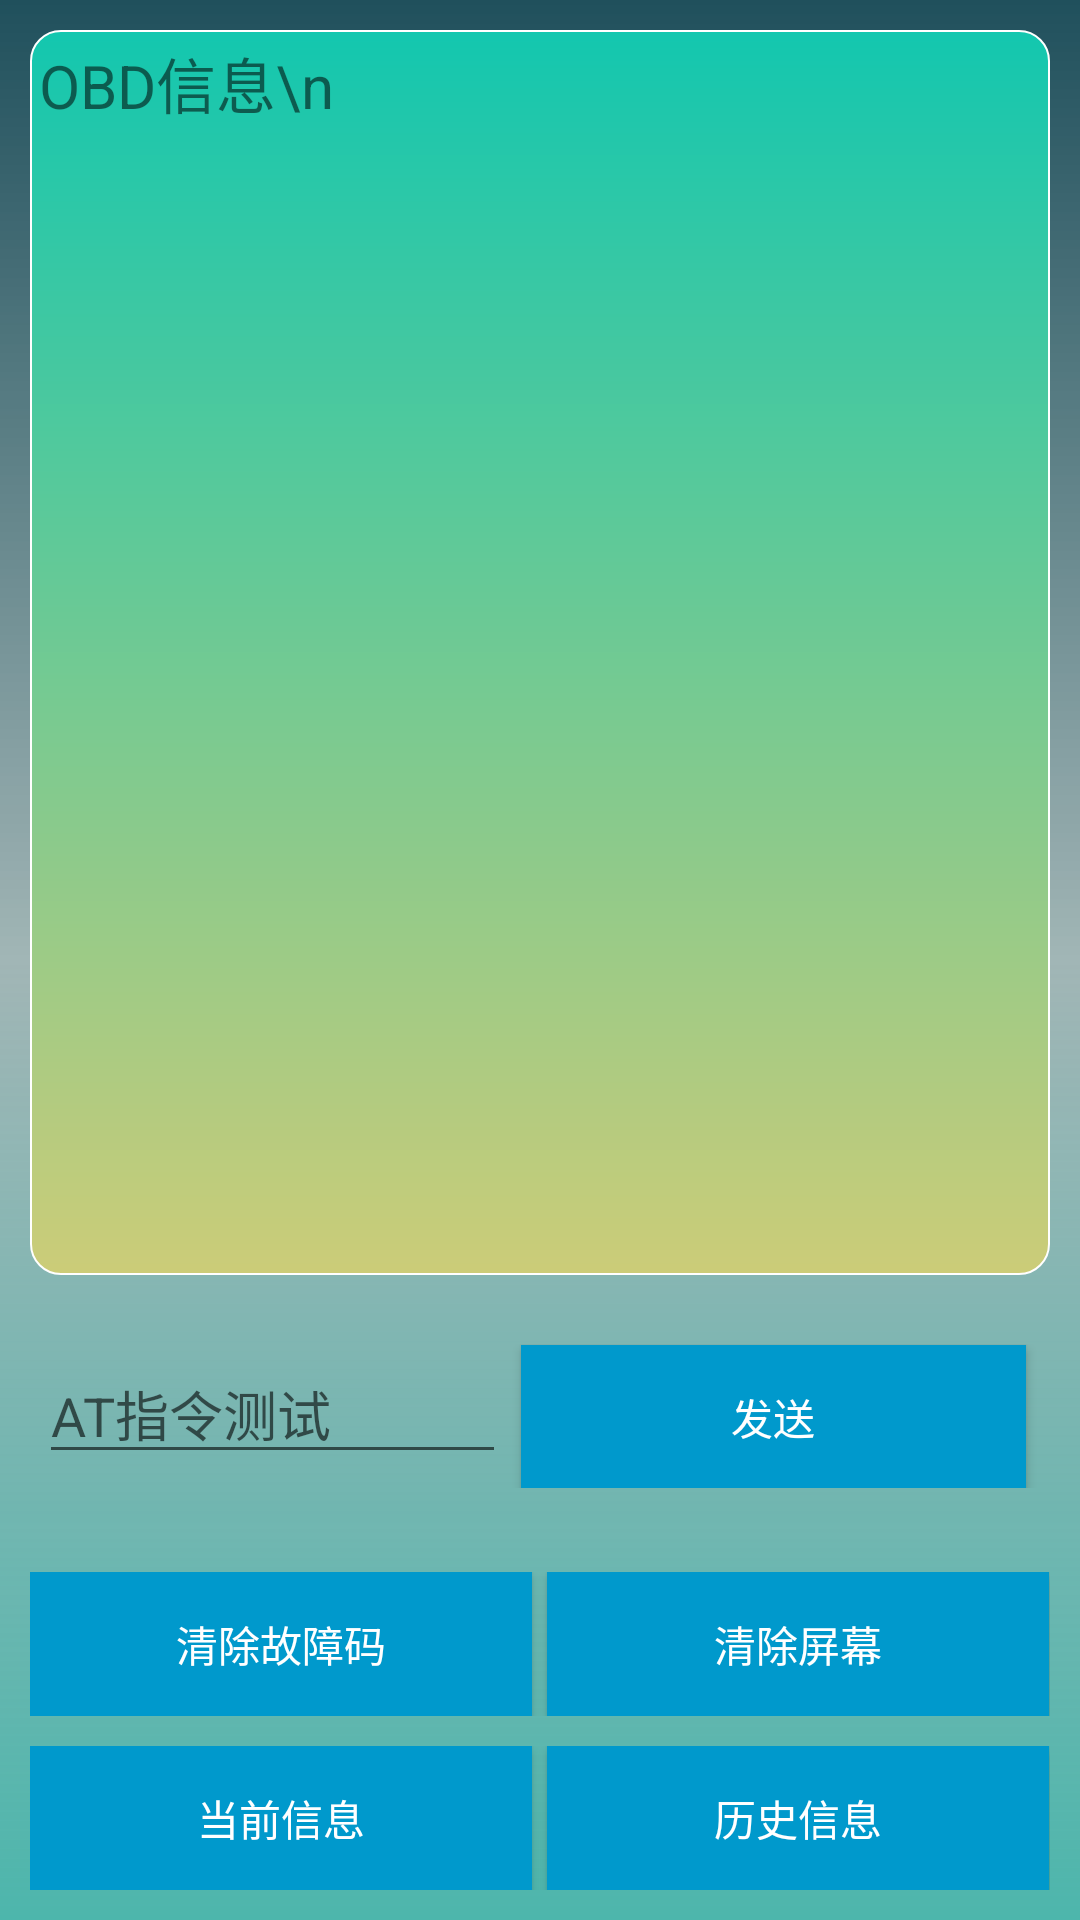

Write the Android layout XML for this screen, with the resource values it uses.
<!-- AndroidManifest.xml: application theme AppTheme -->
<!-- res/layout/window_fault.xml -->
<?xml version="1.0" encoding="utf-8"?>
<LinearLayout xmlns:android="http://schemas.android.com/apk/res/android"
    xmlns:tools="http://schemas.android.com/tools"
    android:id="@+id/vehicle_view"
    android:layout_width="match_parent"
    android:layout_height="match_parent"
    android:layout_margin="2dp"
    android:fitsSystemWindows="true"
    android:background="@drawable/side_nav_bar"
    android:orientation="vertical">

    <TextView
        android:id="@+id/tvInf"
        android:layout_margin="10dp"
        android:padding="3dip"
        android:layout_width="match_parent"
        android:layout_height="wrap_content"
        android:layout_weight="1.0"
        android:background="@drawable/textview_border"
        android:text="OBD信息\n"
        android:maxLines = "2000"
        android:scrollbars = "vertical"
        android:textSize="20sp" />

    <TableLayout
        android:id="@+id/data_table"
        android:layout_width="fill_parent"
        android:layout_height="wrap_content"
        android:layout_margin="10dp"
        android:padding="3dip"
        android:stretchColumns="*">

        
            
                
                
                
                
                
                
                
        

        <TableRow
            android:layout_marginBottom="5dp">

            <EditText
                android:id="@+id/txtCeshi"
                android:layout_width="wrap_content"
                android:layout_height="wrap_content"
                android:layout_marginRight="5dp"
                android:layout_span="2"
                android:ems="10"
                android:hint="AT指令测试"
                android:inputType="text"
                 />

            <Button
                android:id="@+id/btCeshi"
                style="@style/Widget.AppCompat.Button.Colored"
                android:layout_marginRight="5dp"
                android:background="@android:color/holo_blue_dark"
                android:text="发送"></Button>
        </TableRow>
    </TableLayout>


    <TableLayout
        android:id="@+id/table4"
        android:layout_width="fill_parent"
        android:layout_height="wrap_content"
        android:layout_margin="10dp"
        android:stretchColumns="*">

        <TableRow>

            <Button
                android:id="@+id/btClearCode"
                style="@style/Widget.AppCompat.Button.Colored"
                android:layout_marginRight="5dp"
                android:background="@android:color/holo_blue_dark"
                android:text="清除故障码"></Button>

            <Button
                android:id="@+id/btClearScreen"
                style="@style/Widget.AppCompat.Button.Colored"
                android:background="@android:color/holo_blue_dark"
                android:text="清除屏幕"></Button>
        </TableRow>

        <TableRow android:layout_marginTop="10dp">

            <Button
                android:id="@+id/btCurrInf"
                style="@style/Widget.AppCompat.Button.Colored"
                android:layout_marginRight="5dp"
                android:background="@android:color/holo_blue_dark"
                android:text="当前信息"></Button>

            <Button
                android:id="@+id/btHistoryInf"
                style="@style/Widget.AppCompat.Button.Colored"
                android:background="@android:color/holo_blue_dark"
                android:text="历史信息"></Button>
        </TableRow>

    </TableLayout>
</LinearLayout>
<!-- resources referenced by this layout -->
<resources>
  <!-- drawable side_nav_bar (drawable) -->
  <shape xmlns:android="http://schemas.android.com/apk/res/android"
      android:shape="rectangle">
      <gradient
          android:angle="90"
          android:centerColor="#9688"
          android:endColor="#20505C"
          android:startColor="#4DB6AC"
          android:type="linear" />
  </shape>
  <!-- drawable textview_border (drawable) -->
  <?xml version="1.0" encoding="utf-8"?>
  <shape xmlns:android="http://schemas.android.com/apk/res/android" >
      
      <solid android:color="@android:color/white" />
      
      <stroke
          android:width="0.5dp"
          android:color="@android:color/white" />
      
      <corners android:radius="10dp" />
      
      <padding
          android:bottom="5dp"
          android:left="5dp"
          android:right="5dp"
          android:top="5dp" />
      
      <gradient
          android:angle="270"
          android:endColor="#cccc78"
          android:startColor="#13C7AF" />
  </shape>
  <style name="AppTheme" parent="Theme.AppCompat.Light.DarkActionBar">
          
          <item name="colorPrimary">@color/colorPrimary</item>
          <item name="colorPrimaryDark">@color/colorPrimaryDark</item>
          <item name="colorAccent">@color/colorAccent</item>
      </style>
  <!-- not gathered from this repository: default colours our renderer supplied (Android Studio template values) -->
  <color name="colorPrimary">#FF6200EE</color>
  <color name="colorPrimaryDark">#FF3700B3</color>
  <color name="colorAccent">#FF03DAC5</color>
</resources>
